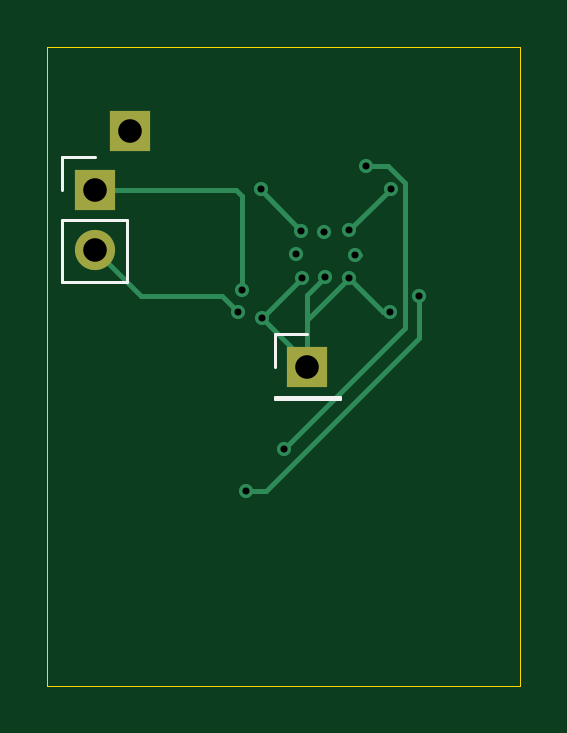
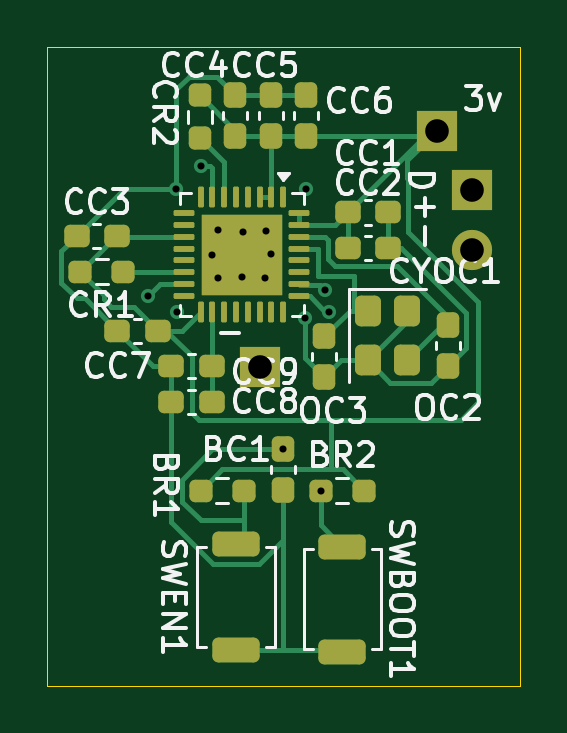
Circuit board: 11 layer files. Board 20.0 x 27.0 mm.
- bottom_copper: esp32-wavplayer-final-B_Cu.gbr (15708 bytes)
- bottom_mask: esp32-wavplayer-final-B_Mask.gbr (4663 bytes)
- paste: esp32-wavplayer-final-B_Paste.gbr (4694 bytes)
- bottom_silk: esp32-wavplayer-final-B_Silkscreen.gbr (44561 bytes)
- outline: esp32-wavplayer-final-Edge_Cuts.gbr (616 bytes)
- top_copper: esp32-wavplayer-final-F_Cu.gbr (2967 bytes)
- top_mask: esp32-wavplayer-final-F_Mask.gbr (704 bytes)
- paste: esp32-wavplayer-final-F_Paste.gbr (466 bytes)
- top_silk: esp32-wavplayer-final-F_Silkscreen.gbr (1097 bytes)
- drill: esp32-wavplayer-final-NPTH.drl (264 bytes)
- drill: esp32-wavplayer-final-PTH.drl (710 bytes)

=== bottom_copper: esp32-wavplayer-final-B_Cu.gbr (15708 bytes, source omitted) ===
=== bottom_mask: esp32-wavplayer-final-B_Mask.gbr ===
%TF.GenerationSoftware,KiCad,Pcbnew,10.0.7*%
%TF.CreationDate,2026-11-09T18:37:38-05:00*%
%TF.ProjectId,esp32-wavplayer-final,65737033-322d-4776-9176-706c61796572,rev?*%
%TF.SameCoordinates,Original*%
%TF.FileFunction,Soldermask,Bot*%
%TF.FilePolarity,Negative*%
%FSLAX46Y46*%
G04 Gerber Fmt 4.6, Leading zero omitted, Abs format (unit mm)*
G04 Created by KiCad (PCBNEW 10.0.7) date 2026-11-09 18:37:38*
%MOMM*%
%LPD*%
G01*
G04 APERTURE LIST*
G04 Aperture macros list*
%AMRoundRect*
0 Rectangle with rounded corners*
0 $1 Rounding radius*
0 $2 $3 $4 $5 $6 $7 $8 $9 X,Y pos of 4 corners*
0 Add a 4 corners polygon primitive as box body*
4,1,4,$2,$3,$4,$5,$6,$7,$8,$9,$2,$3,0*
0 Add four circle primitives for the rounded corners*
1,1,$1+$1,$2,$3*
1,1,$1+$1,$4,$5*
1,1,$1+$1,$6,$7*
1,1,$1+$1,$8,$9*
0 Add four rect primitives between the rounded corners*
20,1,$1+$1,$2,$3,$4,$5,0*
20,1,$1+$1,$4,$5,$6,$7,0*
20,1,$1+$1,$6,$7,$8,$9,0*
20,1,$1+$1,$8,$9,$2,$3,0*%
G04 Aperture macros list end*
%ADD10RoundRect,0.237500X0.237500X-0.250000X0.237500X0.250000X-0.237500X0.250000X-0.237500X-0.250000X0*%
%ADD11RoundRect,0.237500X0.237500X-0.300000X0.237500X0.300000X-0.237500X0.300000X-0.237500X-0.300000X0*%
%ADD12RoundRect,0.250000X0.750000X-0.275000X0.750000X0.275000X-0.750000X0.275000X-0.750000X-0.275000X0*%
%ADD13R,1.700000X1.700000*%
%ADD14C,1.700000*%
%ADD15RoundRect,0.237500X-0.237500X0.300000X-0.237500X-0.300000X0.237500X-0.300000X0.237500X0.300000X0*%
%ADD16RoundRect,0.237500X0.250000X0.237500X-0.250000X0.237500X-0.250000X-0.237500X0.250000X-0.237500X0*%
%ADD17RoundRect,0.237500X-0.250000X-0.237500X0.250000X-0.237500X0.250000X0.237500X-0.250000X0.237500X0*%
%ADD18RoundRect,0.237500X-0.300000X-0.237500X0.300000X-0.237500X0.300000X0.237500X-0.300000X0.237500X0*%
%ADD19RoundRect,0.237500X0.300000X0.237500X-0.300000X0.237500X-0.300000X-0.237500X0.300000X-0.237500X0*%
%ADD20RoundRect,0.250000X-0.300000X0.400000X-0.300000X-0.400000X0.300000X-0.400000X0.300000X0.400000X0*%
%ADD21RoundRect,0.062500X-0.062500X0.375000X-0.062500X-0.375000X0.062500X-0.375000X0.062500X0.375000X0*%
%ADD22RoundRect,0.062500X-0.375000X0.062500X-0.375000X-0.062500X0.375000X-0.062500X0.375000X0.062500X0*%
%ADD23R,3.450000X3.450000*%
G04 APERTURE END LIST*
D10*
%TO.C,CR2*%
X66032500Y-61516250D03*
X66032500Y-63341250D03*
%TD*%
D11*
%TO.C,CC5*%
X63032500Y-61516250D03*
X63032500Y-63241250D03*
%TD*%
%TO.C,CC6*%
X61532500Y-61516250D03*
X61532500Y-63241250D03*
%TD*%
%TO.C,CC4*%
X64532500Y-61516250D03*
X64532500Y-63241250D03*
%TD*%
D12*
%TO.C,SWEN1*%
X64500000Y-84988310D03*
X64500000Y-80538310D03*
%TD*%
D13*
%TO.C,REF\u002A\u002A*%
X54500000Y-65516250D03*
D14*
X54500000Y-68056250D03*
%TD*%
D15*
%TO.C,BC1*%
X62500000Y-76516250D03*
X62500000Y-78241250D03*
%TD*%
D16*
%TO.C,BR1*%
X66000000Y-78263310D03*
X64175000Y-78263310D03*
%TD*%
D13*
%TO.C,REF\u002A\u002A*%
X63500000Y-73016250D03*
%TD*%
%TO.C,*%
X56000000Y-63016250D03*
%TD*%
D12*
%TO.C,SWBOOT1*%
X60000000Y-85075810D03*
X60000000Y-80625810D03*
%TD*%
D17*
%TO.C,BR2*%
X59087500Y-78263310D03*
X60912500Y-78263310D03*
%TD*%
D18*
%TO.C,CC9*%
X65532500Y-72983750D03*
X67257500Y-72983750D03*
%TD*%
D19*
%TO.C,CC2*%
X59782500Y-67983750D03*
X58057500Y-67983750D03*
%TD*%
D15*
%TO.C,OC2*%
X55532500Y-71258750D03*
X55532500Y-72983750D03*
%TD*%
D19*
%TO.C,CC1*%
X59782500Y-66483750D03*
X58057500Y-66483750D03*
%TD*%
D20*
%TO.C,CYOC1*%
X58932500Y-70633750D03*
X58932500Y-72733750D03*
X57282500Y-72733750D03*
X57282500Y-70633750D03*
%TD*%
D21*
%TO.C,CPU1*%
X62507500Y-65828750D03*
X63007500Y-65828750D03*
X63507500Y-65828750D03*
X64007500Y-65828750D03*
X64507500Y-65828750D03*
X65007500Y-65828750D03*
X65507500Y-65828750D03*
X66007500Y-65828750D03*
D22*
X66695000Y-66516250D03*
X66695000Y-67016250D03*
X66695000Y-67516250D03*
X66695000Y-68016250D03*
X66695000Y-68516250D03*
X66695000Y-69016250D03*
X66695000Y-69516250D03*
X66695000Y-70016250D03*
D21*
X66007500Y-70703750D03*
X65507500Y-70703750D03*
X65007500Y-70703750D03*
X64507500Y-70703750D03*
X64007500Y-70703750D03*
X63507500Y-70703750D03*
X63007500Y-70703750D03*
X62507500Y-70703750D03*
D22*
X61820000Y-70016250D03*
X61820000Y-69516250D03*
X61820000Y-69016250D03*
X61820000Y-68516250D03*
X61820000Y-68016250D03*
X61820000Y-67516250D03*
X61820000Y-67016250D03*
X61820000Y-66516250D03*
D23*
X64257500Y-68266250D03*
%TD*%
D17*
%TO.C,CR1*%
X69282500Y-68983750D03*
X71107500Y-68983750D03*
%TD*%
D18*
%TO.C,CC8*%
X65532500Y-74493750D03*
X67257500Y-74493750D03*
%TD*%
D19*
%TO.C,CC3*%
X71257500Y-67483750D03*
X69532500Y-67483750D03*
%TD*%
D15*
%TO.C,OC3*%
X60782500Y-71733750D03*
X60782500Y-73458750D03*
%TD*%
D18*
%TO.C,CC7*%
X67807500Y-71483750D03*
X69532500Y-71483750D03*
%TD*%
M02*

=== paste: esp32-wavplayer-final-B_Paste.gbr ===
%TF.GenerationSoftware,KiCad,Pcbnew,10.0.7*%
%TF.CreationDate,2026-11-09T18:37:38-05:00*%
%TF.ProjectId,esp32-wavplayer-final,65737033-322d-4776-9176-706c61796572,rev?*%
%TF.SameCoordinates,Original*%
%TF.FileFunction,Paste,Bot*%
%TF.FilePolarity,Positive*%
%FSLAX46Y46*%
G04 Gerber Fmt 4.6, Leading zero omitted, Abs format (unit mm)*
G04 Created by KiCad (PCBNEW 10.0.7) date 2026-11-09 18:37:38*
%MOMM*%
%LPD*%
G01*
G04 APERTURE LIST*
G04 Aperture macros list*
%AMRoundRect*
0 Rectangle with rounded corners*
0 $1 Rounding radius*
0 $2 $3 $4 $5 $6 $7 $8 $9 X,Y pos of 4 corners*
0 Add a 4 corners polygon primitive as box body*
4,1,4,$2,$3,$4,$5,$6,$7,$8,$9,$2,$3,0*
0 Add four circle primitives for the rounded corners*
1,1,$1+$1,$2,$3*
1,1,$1+$1,$4,$5*
1,1,$1+$1,$6,$7*
1,1,$1+$1,$8,$9*
0 Add four rect primitives between the rounded corners*
20,1,$1+$1,$2,$3,$4,$5,0*
20,1,$1+$1,$4,$5,$6,$7,0*
20,1,$1+$1,$6,$7,$8,$9,0*
20,1,$1+$1,$8,$9,$2,$3,0*%
G04 Aperture macros list end*
%ADD10RoundRect,0.237500X0.237500X-0.250000X0.237500X0.250000X-0.237500X0.250000X-0.237500X-0.250000X0*%
%ADD11RoundRect,0.237500X0.237500X-0.300000X0.237500X0.300000X-0.237500X0.300000X-0.237500X-0.300000X0*%
%ADD12RoundRect,0.250000X0.750000X-0.275000X0.750000X0.275000X-0.750000X0.275000X-0.750000X-0.275000X0*%
%ADD13RoundRect,0.237500X-0.237500X0.300000X-0.237500X-0.300000X0.237500X-0.300000X0.237500X0.300000X0*%
%ADD14RoundRect,0.237500X0.250000X0.237500X-0.250000X0.237500X-0.250000X-0.237500X0.250000X-0.237500X0*%
%ADD15RoundRect,0.237500X-0.250000X-0.237500X0.250000X-0.237500X0.250000X0.237500X-0.250000X0.237500X0*%
%ADD16RoundRect,0.237500X-0.300000X-0.237500X0.300000X-0.237500X0.300000X0.237500X-0.300000X0.237500X0*%
%ADD17RoundRect,0.237500X0.300000X0.237500X-0.300000X0.237500X-0.300000X-0.237500X0.300000X-0.237500X0*%
%ADD18RoundRect,0.250000X-0.300000X0.400000X-0.300000X-0.400000X0.300000X-0.400000X0.300000X0.400000X0*%
%ADD19RoundRect,0.232500X-0.232500X0.232500X-0.232500X-0.232500X0.232500X-0.232500X0.232500X0.232500X0*%
%ADD20RoundRect,0.062500X-0.062500X0.375000X-0.062500X-0.375000X0.062500X-0.375000X0.062500X0.375000X0*%
%ADD21RoundRect,0.062500X-0.375000X0.062500X-0.375000X-0.062500X0.375000X-0.062500X0.375000X0.062500X0*%
G04 APERTURE END LIST*
D10*
%TO.C,CR2*%
X66032500Y-61516250D03*
X66032500Y-63341250D03*
%TD*%
D11*
%TO.C,CC5*%
X63032500Y-61516250D03*
X63032500Y-63241250D03*
%TD*%
%TO.C,CC6*%
X61532500Y-61516250D03*
X61532500Y-63241250D03*
%TD*%
%TO.C,CC4*%
X64532500Y-61516250D03*
X64532500Y-63241250D03*
%TD*%
D12*
%TO.C,SWEN1*%
X64500000Y-84988310D03*
X64500000Y-80538310D03*
%TD*%
D13*
%TO.C,BC1*%
X62500000Y-76516250D03*
X62500000Y-78241250D03*
%TD*%
D14*
%TO.C,BR1*%
X66000000Y-78263310D03*
X64175000Y-78263310D03*
%TD*%
D12*
%TO.C,SWBOOT1*%
X60000000Y-85075810D03*
X60000000Y-80625810D03*
%TD*%
D15*
%TO.C,BR2*%
X59087500Y-78263310D03*
X60912500Y-78263310D03*
%TD*%
D16*
%TO.C,CC9*%
X65532500Y-72983750D03*
X67257500Y-72983750D03*
%TD*%
D17*
%TO.C,CC2*%
X59782500Y-67983750D03*
X58057500Y-67983750D03*
%TD*%
D13*
%TO.C,OC2*%
X55532500Y-71258750D03*
X55532500Y-72983750D03*
%TD*%
D17*
%TO.C,CC1*%
X59782500Y-66483750D03*
X58057500Y-66483750D03*
%TD*%
D18*
%TO.C,CYOC1*%
X58932500Y-70633750D03*
X58932500Y-72733750D03*
X57282500Y-72733750D03*
X57282500Y-70633750D03*
%TD*%
D19*
%TO.C,CPU1*%
X65407500Y-67116250D03*
X64257500Y-67116250D03*
X63107500Y-67116250D03*
X65407500Y-68266250D03*
X64257500Y-68266250D03*
X63107500Y-68266250D03*
X65407500Y-69416250D03*
X64257500Y-69416250D03*
X63107500Y-69416250D03*
D20*
X62507500Y-65828750D03*
X63007500Y-65828750D03*
X63507500Y-65828750D03*
X64007500Y-65828750D03*
X64507500Y-65828750D03*
X65007500Y-65828750D03*
X65507500Y-65828750D03*
X66007500Y-65828750D03*
D21*
X66695000Y-66516250D03*
X66695000Y-67016250D03*
X66695000Y-67516250D03*
X66695000Y-68016250D03*
X66695000Y-68516250D03*
X66695000Y-69016250D03*
X66695000Y-69516250D03*
X66695000Y-70016250D03*
D20*
X66007500Y-70703750D03*
X65507500Y-70703750D03*
X65007500Y-70703750D03*
X64507500Y-70703750D03*
X64007500Y-70703750D03*
X63507500Y-70703750D03*
X63007500Y-70703750D03*
X62507500Y-70703750D03*
D21*
X61820000Y-70016250D03*
X61820000Y-69516250D03*
X61820000Y-69016250D03*
X61820000Y-68516250D03*
X61820000Y-68016250D03*
X61820000Y-67516250D03*
X61820000Y-67016250D03*
X61820000Y-66516250D03*
%TD*%
D15*
%TO.C,CR1*%
X69282500Y-68983750D03*
X71107500Y-68983750D03*
%TD*%
D16*
%TO.C,CC8*%
X65532500Y-74493750D03*
X67257500Y-74493750D03*
%TD*%
D17*
%TO.C,CC3*%
X71257500Y-67483750D03*
X69532500Y-67483750D03*
%TD*%
D13*
%TO.C,OC3*%
X60782500Y-71733750D03*
X60782500Y-73458750D03*
%TD*%
D16*
%TO.C,CC7*%
X67807500Y-71483750D03*
X69532500Y-71483750D03*
%TD*%
M02*

=== bottom_silk: esp32-wavplayer-final-B_Silkscreen.gbr (44561 bytes, source omitted) ===
=== outline: esp32-wavplayer-final-Edge_Cuts.gbr ===
%TF.GenerationSoftware,KiCad,Pcbnew,10.0.7*%
%TF.CreationDate,2026-11-09T18:37:38-05:00*%
%TF.ProjectId,esp32-wavplayer-final,65737033-322d-4776-9176-706c61796572,rev?*%
%TF.SameCoordinates,Original*%
%TF.FileFunction,Profile,NP*%
%FSLAX46Y46*%
G04 Gerber Fmt 4.6, Leading zero omitted, Abs format (unit mm)*
G04 Created by KiCad (PCBNEW 10.0.7) date 2026-11-09 18:37:38*
%MOMM*%
%LPD*%
G01*
G04 APERTURE LIST*
%TA.AperFunction,Profile*%
%ADD10C,0.050000*%
%TD*%
G04 APERTURE END LIST*
D10*
X52500000Y-59483750D02*
X72500000Y-59483750D01*
X72500000Y-86516250D01*
X52500000Y-86516250D01*
X52500000Y-59483750D01*
M02*

=== top_copper: esp32-wavplayer-final-F_Cu.gbr ===
%TF.GenerationSoftware,KiCad,Pcbnew,10.0.7*%
%TF.CreationDate,2026-11-09T18:37:37-05:00*%
%TF.ProjectId,esp32-wavplayer-final,65737033-322d-4776-9176-706c61796572,rev?*%
%TF.SameCoordinates,Original*%
%TF.FileFunction,Copper,L1,Top*%
%TF.FilePolarity,Positive*%
%FSLAX46Y46*%
G04 Gerber Fmt 4.6, Leading zero omitted, Abs format (unit mm)*
G04 Created by KiCad (PCBNEW 10.0.7) date 2026-11-09 18:37:37*
%MOMM*%
%LPD*%
G01*
G04 APERTURE LIST*
%TA.AperFunction,ComponentPad*%
%ADD10R,1.700000X1.700000*%
%TD*%
%TA.AperFunction,ComponentPad*%
%ADD11C,1.700000*%
%TD*%
%TA.AperFunction,ViaPad*%
%ADD12C,0.600000*%
%TD*%
%TA.AperFunction,Conductor*%
%ADD13C,0.200000*%
%TD*%
G04 APERTURE END LIST*
D10*
%TO.P,REF\u002A\u002A,1*%
%TO.N,/GPIO18{slash}USB_D+*%
X54500000Y-65516250D03*
D11*
%TO.P,REF\u002A\u002A,2*%
%TO.N,/GPIO19{slash}USB_D-*%
X54500000Y-68056250D03*
%TD*%
D10*
%TO.P,REF\u002A\u002A,1*%
%TO.N,Earth*%
X63500000Y-73016250D03*
%TD*%
%TO.P,,1,Pin_1_1*%
%TO.N,+3V3*%
X56000000Y-63016250D03*
%TD*%
D12*
%TO.N,/GPIO9*%
X68232500Y-70016250D03*
X60912500Y-78263310D03*
%TO.N,/CHIP_EN*%
X66000000Y-64516250D03*
X62500000Y-76516250D03*
%TO.N,Earth*%
X67032500Y-65483750D03*
X65282500Y-67233750D03*
X63286250Y-69237500D03*
X64225000Y-67291250D03*
X61581424Y-70949876D03*
X67005436Y-70700124D03*
X63032500Y-68233750D03*
X64257500Y-69208750D03*
X61532500Y-65483750D03*
X63253750Y-67262500D03*
X65532500Y-68266250D03*
X65253750Y-69262500D03*
%TO.N,/GPIO18{slash}USB_D+*%
X60750000Y-69766250D03*
%TO.N,/GPIO19{slash}USB_D-*%
X60581765Y-70684485D03*
%TD*%
%TO.N,/CHIP_EN*%
D13*
X66000000Y-64516250D02*
X66913529Y-64516250D01*
X66913529Y-64516250D02*
X67632500Y-65235221D01*
X67632500Y-65235221D02*
X67632500Y-71383750D01*
X67632500Y-71383750D02*
X62500000Y-76516250D01*
%TO.N,/GPIO9*%
X61752940Y-78263310D02*
X60912500Y-78263310D01*
X68232500Y-70016250D02*
X68232500Y-71783750D01*
X68232500Y-71783750D02*
X61752940Y-78263310D01*
%TO.N,Earth*%
X65532500Y-68266250D02*
X65750000Y-68266250D01*
X65253750Y-69262500D02*
X66691374Y-70700124D01*
X61581424Y-70949876D02*
X61581424Y-70942326D01*
X63500000Y-71016250D02*
X65253750Y-69262500D01*
X63500000Y-72868452D02*
X61581424Y-70949876D01*
X63500000Y-73016250D02*
X63500000Y-71016250D01*
X63500000Y-73016250D02*
X63500000Y-69966250D01*
X63500000Y-73016250D02*
X63500000Y-72868452D01*
X66691374Y-70700124D02*
X67005436Y-70700124D01*
X61581424Y-70942326D02*
X63286250Y-69237500D01*
X67032500Y-65483750D02*
X65282500Y-67233750D01*
X63253750Y-67262500D02*
X61532500Y-65541250D01*
X63500000Y-69966250D02*
X64257500Y-69208750D01*
X61532500Y-65541250D02*
X61532500Y-65483750D01*
%TO.N,/GPIO18{slash}USB_D+*%
X60750000Y-69766250D02*
X60750000Y-65766250D01*
X60500000Y-65516250D02*
X54500000Y-65516250D01*
X60750000Y-65766250D02*
X60500000Y-65516250D01*
%TO.N,/GPIO19{slash}USB_D-*%
X60581765Y-70684485D02*
X59913530Y-70016250D01*
X59913530Y-70016250D02*
X56460000Y-70016250D01*
X56460000Y-70016250D02*
X54500000Y-68056250D01*
%TD*%
M02*

=== top_mask: esp32-wavplayer-final-F_Mask.gbr ===
%TF.GenerationSoftware,KiCad,Pcbnew,10.0.7*%
%TF.CreationDate,2026-11-09T18:37:38-05:00*%
%TF.ProjectId,esp32-wavplayer-final,65737033-322d-4776-9176-706c61796572,rev?*%
%TF.SameCoordinates,Original*%
%TF.FileFunction,Soldermask,Top*%
%TF.FilePolarity,Negative*%
%FSLAX46Y46*%
G04 Gerber Fmt 4.6, Leading zero omitted, Abs format (unit mm)*
G04 Created by KiCad (PCBNEW 10.0.7) date 2026-11-09 18:37:38*
%MOMM*%
%LPD*%
G01*
G04 APERTURE LIST*
%ADD10R,1.700000X1.700000*%
%ADD11C,1.700000*%
G04 APERTURE END LIST*
D10*
%TO.C,REF\u002A\u002A*%
X54500000Y-65516250D03*
D11*
X54500000Y-68056250D03*
%TD*%
D10*
%TO.C,REF\u002A\u002A*%
X63500000Y-73016250D03*
%TD*%
%TO.C,*%
X56000000Y-63016250D03*
%TD*%
M02*

=== paste: esp32-wavplayer-final-F_Paste.gbr ===
%TF.GenerationSoftware,KiCad,Pcbnew,10.0.7*%
%TF.CreationDate,2026-11-09T18:37:38-05:00*%
%TF.ProjectId,esp32-wavplayer-final,65737033-322d-4776-9176-706c61796572,rev?*%
%TF.SameCoordinates,Original*%
%TF.FileFunction,Paste,Top*%
%TF.FilePolarity,Positive*%
%FSLAX46Y46*%
G04 Gerber Fmt 4.6, Leading zero omitted, Abs format (unit mm)*
G04 Created by KiCad (PCBNEW 10.0.7) date 2026-11-09 18:37:38*
%MOMM*%
%LPD*%
G01*
G04 APERTURE LIST*
G04 APERTURE END LIST*
M02*

=== top_silk: esp32-wavplayer-final-F_Silkscreen.gbr ===
%TF.GenerationSoftware,KiCad,Pcbnew,10.0.7*%
%TF.CreationDate,2026-11-09T18:37:38-05:00*%
%TF.ProjectId,esp32-wavplayer-final,65737033-322d-4776-9176-706c61796572,rev?*%
%TF.SameCoordinates,Original*%
%TF.FileFunction,Legend,Top*%
%TF.FilePolarity,Positive*%
%FSLAX46Y46*%
G04 Gerber Fmt 4.6, Leading zero omitted, Abs format (unit mm)*
G04 Created by KiCad (PCBNEW 10.0.7) date 2026-11-09 18:37:38*
%MOMM*%
%LPD*%
G01*
G04 APERTURE LIST*
%ADD10C,0.120000*%
G04 APERTURE END LIST*
%TO.C,REF\u002A\u002A*%
D10*
X53120000Y-64136250D02*
X54500000Y-64136250D01*
X53120000Y-65516250D02*
X53120000Y-64136250D01*
X53120000Y-66786250D02*
X53120000Y-69436250D01*
X53120000Y-66786250D02*
X55880000Y-66786250D01*
X53120000Y-69436250D02*
X55880000Y-69436250D01*
X55880000Y-66786250D02*
X55880000Y-69436250D01*
X62120000Y-71636250D02*
X63500000Y-71636250D01*
X62120000Y-73016250D02*
X62120000Y-71636250D01*
X62120000Y-74286250D02*
X62120000Y-74396250D01*
X62120000Y-74286250D02*
X64880000Y-74286250D01*
X62120000Y-74396250D02*
X64880000Y-74396250D01*
X64880000Y-74286250D02*
X64880000Y-74396250D01*
%TD*%
M02*

=== drill: esp32-wavplayer-final-NPTH.drl ===
M48
; DRILL file KiCad 10.0.7 date 2026-11-09T18:37:35
; FORMAT={-:-/ absolute / metric / decimal}
; #@! TF.CreationDate,2026-11-09T18:37:35-05:00
; #@! TF.GenerationSoftware,Kicad,Pcbnew,10.0.7
; #@! TF.FileFunction,NonPlated,1,2,NPTH
FMAT,2
METRIC
%
G90
G05
M30

=== drill: esp32-wavplayer-final-PTH.drl ===
M48
; DRILL file KiCad 10.0.7 date 2026-11-09T18:37:35
; FORMAT={-:-/ absolute / metric / decimal}
; #@! TF.CreationDate,2026-11-09T18:37:35-05:00
; #@! TF.GenerationSoftware,Kicad,Pcbnew,10.0.7
; #@! TF.FileFunction,Plated,1,2,PTH
FMAT,2
METRIC
; #@! TA.AperFunction,Plated,PTH,ViaDrill
T1C0.300
; #@! TA.AperFunction,Plated,PTH,ComponentDrill
T2C1.000
%
G90
G05
T1
X60.582Y-70.684
X60.75Y-69.766
X60.912Y-78.263
X61.532Y-65.484
X61.581Y-70.95
X62.5Y-76.516
X63.032Y-68.234
X63.254Y-67.263
X63.286Y-69.237
X64.225Y-67.291
X64.257Y-69.209
X65.254Y-69.263
X65.282Y-67.234
X65.532Y-68.266
X66.0Y-64.516
X67.005Y-70.7
X67.032Y-65.484
X68.233Y-70.016
T2
X54.5Y-65.516
X54.5Y-68.056
X56.0Y-63.016
X63.5Y-73.016
M30
